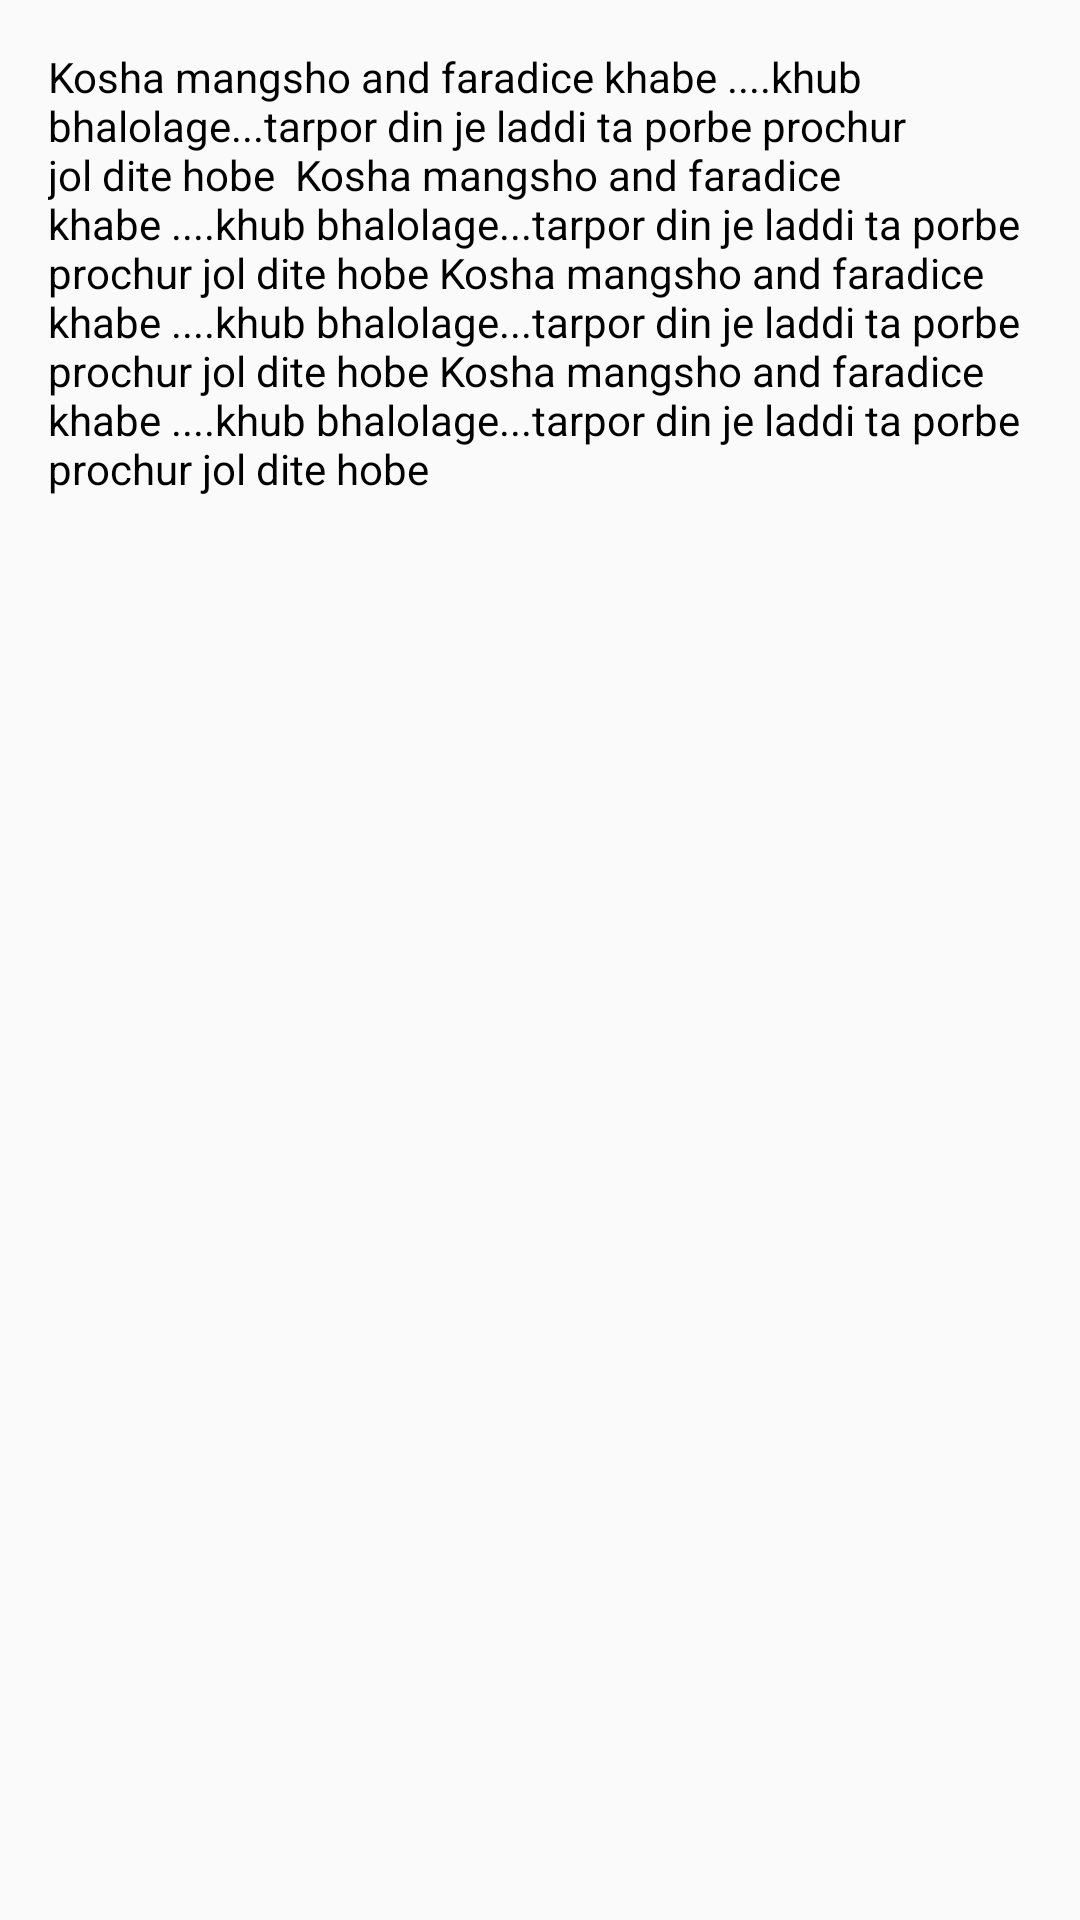

Layout XML and referenced resources for this Android screen:
<!-- AndroidManifest.xml: application theme AppTheme -->
<!-- res/layout/fragment_product_description.xml -->
<?xml version="1.0" encoding="utf-8"?>
<FrameLayout xmlns:android="http://schemas.android.com/apk/res/android"
    xmlns:tools="http://schemas.android.com/tools"
    android:layout_width="match_parent"
    android:layout_height="match_parent"
    tools:context=".ProductDescriptionFragment">

    <TextView
        android:id="@+id/tv_product_description"
        android:layout_width="match_parent"
        android:layout_height="wrap_content"
        android:layout_margin="16dp"
        android:textColor="#000000"
        android:text="Kosha mangsho and faradice khabe ....khub bhalolage...tarpor din je laddi ta porbe prochur jol dite hobe  Kosha mangsho and faradice khabe ....khub bhalolage...tarpor din je laddi ta porbe prochur jol dite hobe Kosha mangsho and faradice khabe ....khub bhalolage...tarpor din je laddi ta porbe prochur jol dite hobe Kosha mangsho and faradice khabe ....khub bhalolage...tarpor din je laddi ta porbe prochur jol dite hobe"
        />
</FrameLayout>
<!-- resources referenced by this layout -->
<resources>
  <style name="AppTheme" parent="Theme.AppCompat.Light.NoActionBar">
          
          <item name="colorPrimary">@color/colorPrimary</item>
          <item name="colorPrimaryDark">@color/colorPrimaryDark</item>
          <item name="colorAccent">@color/colorAccent</item>
      </style>
  <color name="colorPrimary">#2ed7ed</color>
  <color name="colorPrimaryDark">#F03A09</color>
  <color name="colorAccent">#F30707</color>
</resources>
